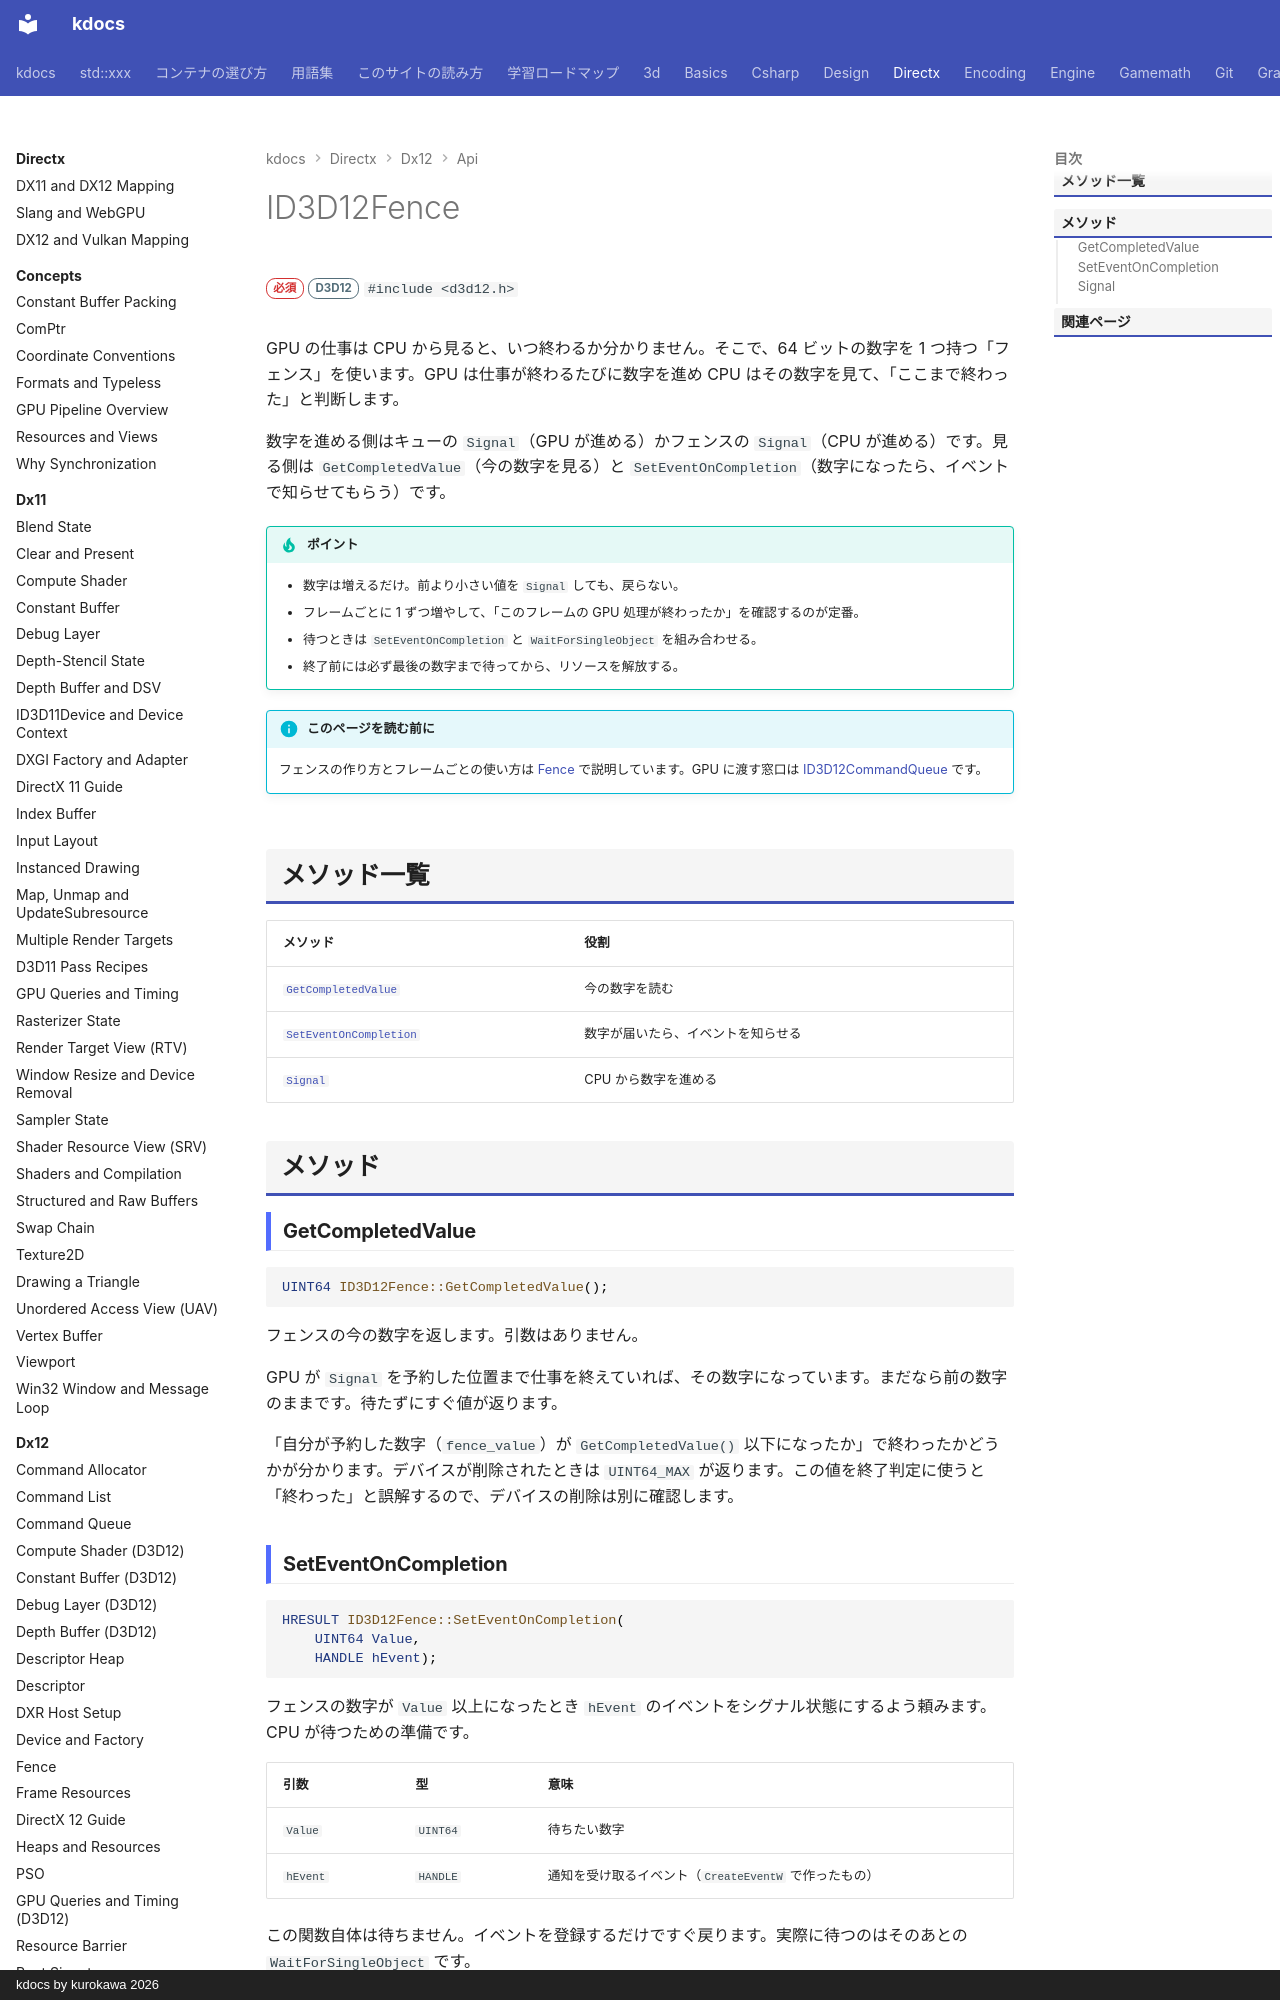

repository: qwzxdf/kdocs · page: directx/dx12/api/id3d12fence/index.html · generator: mkdocs · copyright: kdocs by kurokawa 2026

---
title: ID3D12Fence
tags:
  - DirectX
api:
  - ID3D12Fence
---

# ID3D12Fence

<div class="page-badges" markdown>
<span class="rank rank-must">必須</span>
<span class="ver ver-11">D3D12</span>
`#include <d3d12.h>`
</div>

GPU の仕事は CPU から見ると、いつ終わるか分かりません。そこで、64 ビットの数字を 1 つ持つ「フェンス」を使います。GPU は仕事が終わるたびに数字を進め CPU はその数字を見て、「ここまで終わった」と判断します。

数字を進める側はキューの `Signal`（GPU が進める）かフェンスの `Signal`（CPU が進める）です。見る側は `GetCompletedValue`（今の数字を見る）と `SetEventOnCompletion`（数字になったら、イベントで知らせてもらう）です。

!!! tip "ポイント"
    - 数字は増えるだけ。前より小さい値を `Signal` しても、戻らない。
    - フレームごとに 1 ずつ増やして、「このフレームの GPU 処理が終わったか」を確認するのが定番。
    - 待つときは `SetEventOnCompletion` と `WaitForSingleObject` を組み合わせる。
    - 終了前には必ず最後の数字まで待ってから、リソースを解放する。

!!! info "このページを読む前に"
    フェンスの作り方とフレームごとの使い方は [Fence](../fence.md) で説明しています。GPU に渡す窓口は [ID3D12CommandQueue](id3d12commandqueue.md) です。

## メソッド一覧

| メソッド | 役割 |
| --- | --- |
| [`GetCompletedValue`](#getcompletedvalue) | 今の数字を読む |
| [`SetEventOnCompletion`](#seteventoncompletion) | 数字が届いたら、イベントを知らせる |
| [`Signal`](#signal) | CPU から数字を進める |

## メソッド

### GetCompletedValue {#getcompletedvalue}

```cpp
UINT64 ID3D12Fence::GetCompletedValue();
```

フェンスの今の数字を返します。引数はありません。

GPU が `Signal` を予約した位置まで仕事を終えていれば、その数字になっています。まだなら前の数字のままです。待たずにすぐ値が返ります。

「自分が予約した数字（`fence_value`）が `GetCompletedValue()` 以下になったか」で終わったかどうかが分かります。デバイスが削除されたときは `UINT64_MAX` が返ります。この値を終了判定に使うと「終わった」と誤解するので、デバイスの削除は別に確認します。
